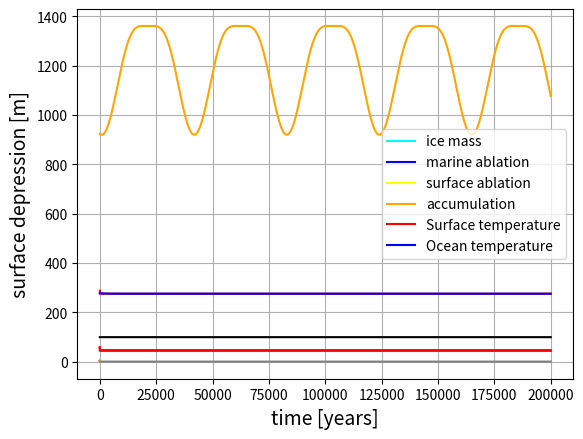

Here is the Python script that generated this plot:
# -*- coding: utf-8 -*-
"""
Created on Thu Oct  8 11:47:29 2020

@author: Gebruiker
"""
# TO DO:
# find initial values from paleoclimate data



import numpy as np
import matplotlib.pyplot as pl

# simulation parameters
dt = 10 # yrs
time = int(200 * 1e3) # yrs

# constants
r_e = 6371 * 1e3 # m, earth radius

# coefficients per modelling variable (initial values)
# mass
a_0 = -10**-6
a_1 = 10**-5
a_2 = 10**1
a_3 = 10**2
a_4 = 10**0
a_5 = 10**-2
a_6 = 10**-2
a_coeffs = np.array((a_0, a_1, a_2, a_3, a_4, a_5, a_6))

# insolation
S0 = 1360.8 
lat = 45

# obliquity
eps_min = 0.3847 # rad
eps_max = 0.4277 # rad
eps_period = 41040 # yr
phi0 = -152.4972 # rad

# surface temperature
b_0 = 230 #initial guess, better to calculate at some point
b_1 = 10.0**(-10)
b_2 = 1*(10.0**1)
b_coeffs = np.array((b_0, b_1, b_2))
T_s_min = 200.
T_s_max = 300.

#ocean temperature 
c_0 = 5*10.0**(-4) #might need faster time scale for ocean surface

# isostatic depression
d_0 = 10.0**(-15)

# atmospheric CO2
e_0 = 270. # ppm 
e_1 = 1*10.0**(-4)
e_coeffs = np.array((e_0, e_1))
CO2_min = 100.
CO2_max = 600.

#other
P_max = 10**-3 #Pg per km^2 per yr
T_ref = 273. ### ???
T_min = 233.

def dmdt(m, T_s, T_o, D, coef):
    
    # function that calculates dm/dt, input list of a coefficients as coef
    if (T_s > T_min) and (T_s < 273.15):
        P_sl = P_max*(T_s - T_min)/(273.15 - T_min)
    elif (T_s > 273.15) and (T_s < 275.15):
        P_sl = P_max - (P_max*(T_s - 273.15)/2)
    else:
        P_sl = 0
    
    accum = ( 0.25 + coef[0] * m**(1/3)) * (P_sl + coef[1] * m **(1/3))*coef[2]*(coef[3] + m**(2/3))
    
    surf_abl = -1 * (coef[4] * (T_s - T_ref) *m**(2/3) - coef[5]*m) #TODO: account for area, put a factor of m^2/3 on it? write T_ref as a constant times m^2/3?
    
    if T_o > T_ref:
        mar_abl = -coef[6] * D * (T_o - T_ref)**2 * m**(2/3) #TODO: account for area, put a factor of m^2/3 on it? write T_ref as a constant times m^2/3?
    if T_o < T_ref:
        mar_abl = coef[6] * D * (T_o - T_ref)**2 * m**(2/3)                                        
                                                    
    mass_change = accum + surf_abl + mar_abl 
    return mass_change, accum, surf_abl, mar_abl 
    
def Insol(t):
    # depends on t in years ? 
    eps = eps_min + (eps_max)*np.sin((2*np.pi*t)/eps_period + phi0)
    S = S0*(np.sin(lat*np.pi/180)*np.sin(eps) + np.cos(lat*np.pi/180)*np.cos(eps))
    return S

def T_surf(m, I, CO2, coef):
    T = coef[0] - coef[1] * m**(2/3)*I + coef[2] * np.log(CO2) #recalc coef0
    
    term1 = coef[0]
    print(term1)
    term2 = -1* coef[1] * m**(2/3)*I
    term3 = coef[2] * np.log(CO2)
    
    return T, term1, term2, term3

def dTodt(T_s, T_o, coef):
    temp_change = coef * (T_s - T_o) 
    return temp_change

def dDdt(m, D, coef):
    isost_change = coef* (m/3. - D)
    return isost_change 

def f_CO2(CO2, T_o, e_coeffs):
    # introducing a "realistic minimum temperature of the earth" from the long term record
    T_min2 = 271 # K
    CO2_change = e_coeffs[1] * 0.0423*CO2*(T_o - T_min2) #TODO: need shorter equi time scale; should use deep ocean temp, not ocean surf
    return CO2_change

# initial values 
T_o = 278. # K 
T_s = 280. # K 
m = 10**7 # Pg ice
D = 1. # m 
CO2 = 330.  # ppm
D = 1 # m 
I = Insol(0)
CO2 = 330  # ppm

### main

zeros = np.zeros((1, int(time/dt +1)))

# declare output arrays
T_o_arr = np.zeros((1, int(time/dt+1)))
T_s_arr = np.zeros((1, int(time/dt +1)))
m_arr = np.zeros((1, int(time/dt +1)))

D_arr = np.zeros((1, int(time/dt +1)))
I_arr = np.zeros((1, int(time/dt +1)))
CO2_arr = np.zeros((1, int(time/dt +1)))

m_abl_arr = np.zeros((1, int(time/dt +1)))
acc_arr = np.zeros((1, int(time/dt +1)))
s_abl_arr = np.zeros((1, int(time/dt +1)))

comp1 = zeros
comp2 = zeros
comp3 = zeros

for t in range(0, time+1, dt): 
    
    # first calculate new values for all model variables using the old values
    T_o_new = T_o + dTodt(T_s, T_o, c_0)*dt
    I_new = Insol(t)
    D_new = D + dDdt(m, D, d_0)*dt                

    CO2_new = f_CO2(CO2, T_o, e_coeffs )*dt
    if CO2_new < CO2_min:
        CO2_new = CO2_min
    if CO2_new > CO2_max:
        CO2_new = CO2_max 
    
    dm_dt = dmdt(m, T_s, T_o, D, a_coeffs)
    
    m_new = m + dm_dt[0]*dt
    if m_new < 0:
        m_new = 0

    T_surface = T_surf(m, I, CO2, b_coeffs )  
    T_s_new = T_surface[0]
    
    if T_s_new > T_s_max:
        T_s_new = T_s_max
    if T_s_new <  T_s_min:
        T_s_new = T_s_min                 


    # then when everything is calculated replace the values by the new ones
    
    T_o = T_o_new
    I = I_new
    D = D_new
    
    CO2 = CO2_new 
    m = m_new
    T_s = T_s_new 
    
    # save these values to their respective array
    T_o_arr[0,t//10] = T_o
    T_s_arr[0,t//10] = T_s
    D_arr[0,t//10] = D
    
    I_arr[0,t//10] = I
    CO2_arr[0,t//10] = CO2
    m_arr[0,t//10] = m
    
    m_abl_arr[0,t//10] = dm_dt[3]
    s_abl_arr[0,t//10] = dm_dt[2]
    acc_arr[0, t//10] = dm_dt[1]
    
    comp1[0, t//10] = T_surface[1]
    comp2[0, t//10] = T_surface[2]
    comp3[0, t//10] = T_surface[3]
    


## PLOTS
##TODO: get time axes to show years ago
##TODO: plot mass change components
##TODO: plot ice mass in GMLSE

t_axis_f = np.arange(0,time+1,dt) #year, counting up from starting point
t_axis_r = np.zeros(len(t_axis_f)) #years ago
for j in range(len(t_axis_r)):
    t_axis_r[j] = t_axis_f[-(j+1)]


# ice mass
pl.plot(t_axis_f, np.log10(m_arr[0,:]), color='cyan', label = 'ice mass')
pl.plot(t_axis_f, np.log10(np.abs( m_abl_arr[0,:])), color = 'blue', label = 'marine ablation')
pl.plot(t_axis_f, np.log10(np.abs( s_abl_arr[0,:])), color = 'yellow', label = 'surface ablation')
pl.plot(t_axis_f, np.log10(acc_arr[0,:]), color = 'orange', label = 'accumulation')

#pl.axis([,,,])  # define axes 
#pl.xticks(N.arange(,,), fontsize=12) 
#pl.yticks(N.arange(,,), fontsize=12) 
pl.xlabel('time [years]', fontsize=14)
pl.ylabel('ice mass [Gt]', fontsize=14)
pl.legend()
#pl.title('')
pl.grid(True)
pl.show()

# surface & upper ocean temp
pl.plot(t_axis_f, T_s_arr[0,:], color='red', label = 'Surface temperature')
pl.plot(t_axis_f, T_o_arr[0,:], color='blue', label = 'Ocean temperature')
#pl.axis([,,,])  # define axes 
#pl.xticks(N.arange(,,), fontsize=12) 
#pl.yticks(N.arange(,,), fontsize=12) 
pl.xlabel('time [years]', fontsize=14)
pl.ylabel('temperature [K]', fontsize=14)
#pl.title('')
pl.grid(True)
pl.legend()
pl.show()

# insolation
pl.plot(t_axis_f, I_arr[0,:], color='orange')
#pl.axis([,,,])  # define axes 
#pl.xticks(N.arange(,,), fontsize=12) 
#pl.yticks(N.arange(,,), fontsize=12) 
pl.xlabel('time [years]', fontsize=14)
pl.ylabel(r'peak insolation [$W m^{-2}$]', fontsize=14)
#pl.title('')
pl.grid(True)
pl.show()

# CO_2 concentration
pl.plot(t_axis_f, CO2_arr[0,:], color='black')
#pl.axis([,,,])  # define axes 
#pl.xticks(N.arange(,,), fontsize=12) 
#pl.yticks(N.arange(,,), fontsize=12) 
pl.xlabel('time [years]', fontsize=14)
pl.ylabel(r'$CO_2$ concentration [ppm]', fontsize=14)
#pl.title('')
pl.grid(True)
pl.show()

# isostatic depression
pl.plot(t_axis_f, D_arr[0,:], color='grey')
#pl.axis([,,,])  # define axes 
#pl.xticks(N.arange(,,), fontsize=12) 
#pl.yticks(N.arange(,,), fontsize=12) 
pl.xlabel('time [years]', fontsize=14)
pl.ylabel('surface depression [m]', fontsize=14)
#pl.title('')
pl.grid(True)
pl.show()


# diagnostics
pl.plot(t_axis_f, comp1[0,:], color='r', label = 'component1')
pl.plot(t_axis_f, comp2[0,:], color='r', label = 'component2')
pl.plot(t_axis_f, comp3[0,:], color='r', label = 'component3')
pl.grid(True)
pl.show()









